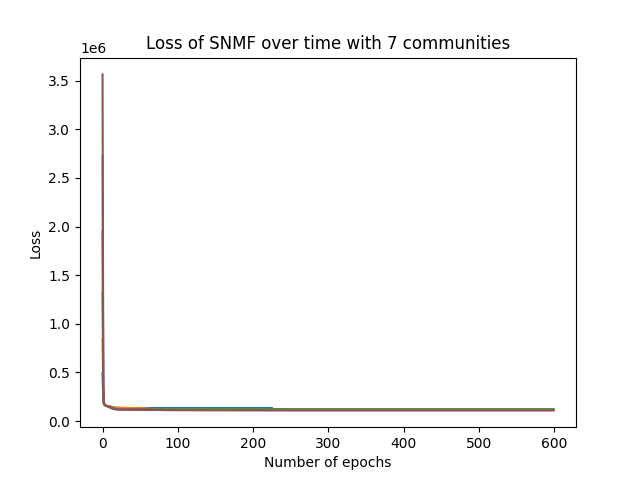

The table this chart was drawn from, first rows:
epoch, loss
0, 3564925
1, 374608
2, 181832
3, 169150
4, 162356
5, 157142
6, 154031
7, 151409
8, 148331
9, 144038
10, 139436
11, 135659
12, 132180
13, 128970
14, 126372
15, 123627
16, 121441
17, 120223
18, 119430
19, 118889
20, 118512
21, 118245
22, 118049
23, 117899
24, 117779
25, 117679
26, 117591
27, 117512
28, 117439
29, 117369
30, 117301
31, 117234
32, 117166
33, 117096
34, 117024
35, 116947
36, 116864
37, 116775
38, 116678
39, 116573
40, 116458
41, 116333
42, 116198
43, 116053
44, 115897
45, 115732
46, 115560
47, 115382
48, 115201
49, 115021
50, 114845
51, 114677
52, 114518
53, 114370
54, 114236
55, 114115
56, 114008
57, 113913
58, 113830
59, 113757
... 540 more rows
